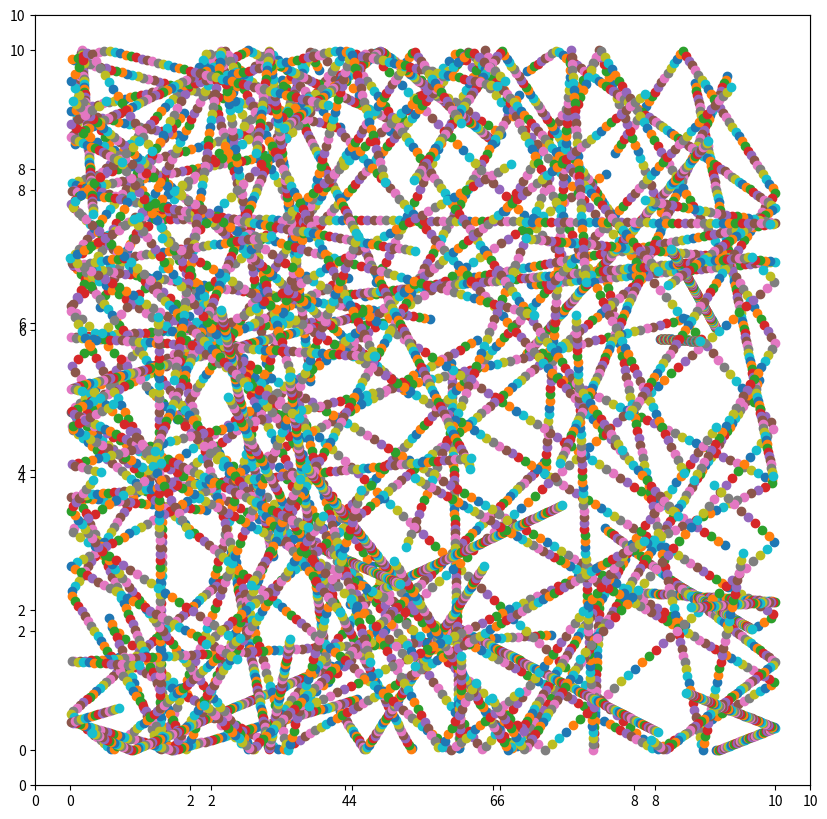

Reproduce this figure in Python.
import numpy as np
from matplotlib import pyplot as plt, animation
import random
from random import randint

class Person():
    #Initial settings (0 speed for random speed)

    defaultspeed=[0,0]
    gridsize=[10,10]
    
    def __init__(self):
        #Choosing random direction, speed, position
        xposition= 10 * np.random.random()
        yposition= 10 * np.random.random()

        speed = [ ((np.random.random() / 10)*random.choice([-1,1])), ((np.random.random() / 10)*random.choice([-1,1]))]

        #Add initial settings to self
        self.radius=1
        self.speed=speed
        self.position=[xposition,yposition]
        self.vaccinated=0        
        self.condition="healthy"


    def infect(self):
        self.condition="infected"


    def vaccinate(self):
        self.vaccinated=1


    def kill(self):
        self.speed=[0,0]
        self.condition="dead"


    def recover(self):
        self.condition="recovered"


    def status(self):
        status={"position":self.position,"speed":self.speed,"vaccinated":self.vaccinated,"condition":self.condition}

        return status


    def change_position(self,position):
        self.position=position


    def change_speed(self,speed):
        self.speed=speed


    def update_position(self):
        speed = self.speed
        print(speed)
        
        # if x touching boundaries 
        if self.position[0] + self.speed[0] < 0:
            x = -self.speed[0] - self.position[0]
            self.speed[0] = -self.speed[0]
        elif self.position[0] + self.speed[0] > self.gridsize[0]:
            x =2*self.gridsize[0]-self.speed[0]-self.position[0]
            self.speed[0] = -self.speed[0]
        else:
            x = self.position[0] = self.position[0] + self.speed[0]

        # if y touching boundaries
        if self.position[1] + self.speed[1] < 0:
            y = -self.speed[1] - self.position[1]
            self.speed[1] = -self.speed[1]
        elif self.position[1] + self.speed[1] > self.gridsize[1]:
            y =2*self.gridsize[1]-self.speed[1]-self.position[1]
            self.speed[1] = -self.speed[1]
        else:
            y = self.position[1] = self.position[1] + self.speed[1]

        # update position
        self.position = [x, y]


class Simulation:
    
    def __init__(self, duration, population):
           
        self.duration = duration
        self.day = 0
        self.population = population

        # just template probabilites, will change
        self.recovery_probability = 0.7
        self.infection_probability = 0.1
        self.death_probability = 0.05

        self.everyone = []


    def animate(self):
        # frames for animation, contains location of people
        self.frames = []

        # set up
        self.everyone = [Person() for i in range(self.population)]
        self.fig = plt.figure(figsize=(10, 10))
        plt.xlim(0, 10)
        plt.ylim(0, 10)
        self.axs = plt.axes()

        for n in range(self.duration):
            locations = []
            for person in self.everyone:
                # array of everyones location for specific point in time
                locations.append(person.position)
                # [[x,y],[x.y],[x,y]]
                
            # scatter plot of everyones location for specific point in time
            locationsx = []
            locationsy = []
            for n in range(len(locations)):
                locationsx.append(locations[n][0])
                locationsy.append(locations[n][1])
            locationsscatter = [self.axs.scatter(locationsx, locationsy, cmap='viridis')]
            
            # add to list of all frames
            self.frames.append(locationsscatter)

            # move every person
            for person in self.everyone:
                person.update_position()

        simulate = animation.ArtistAnimation(self.fig, self.frames, interval=20)
        plt.show()        
       
class world:
    def __init__(self,axes):
        
        #hides the x, y axis of animation      
        self.axes=axes
        self.axes.set_xticks([])
        self.axes.set_yticks([])

'''
test to see whether the world works
x=Animation()
print(x)

'''

#test
sim1 = Simulation(100,100)
sim1.animate()

